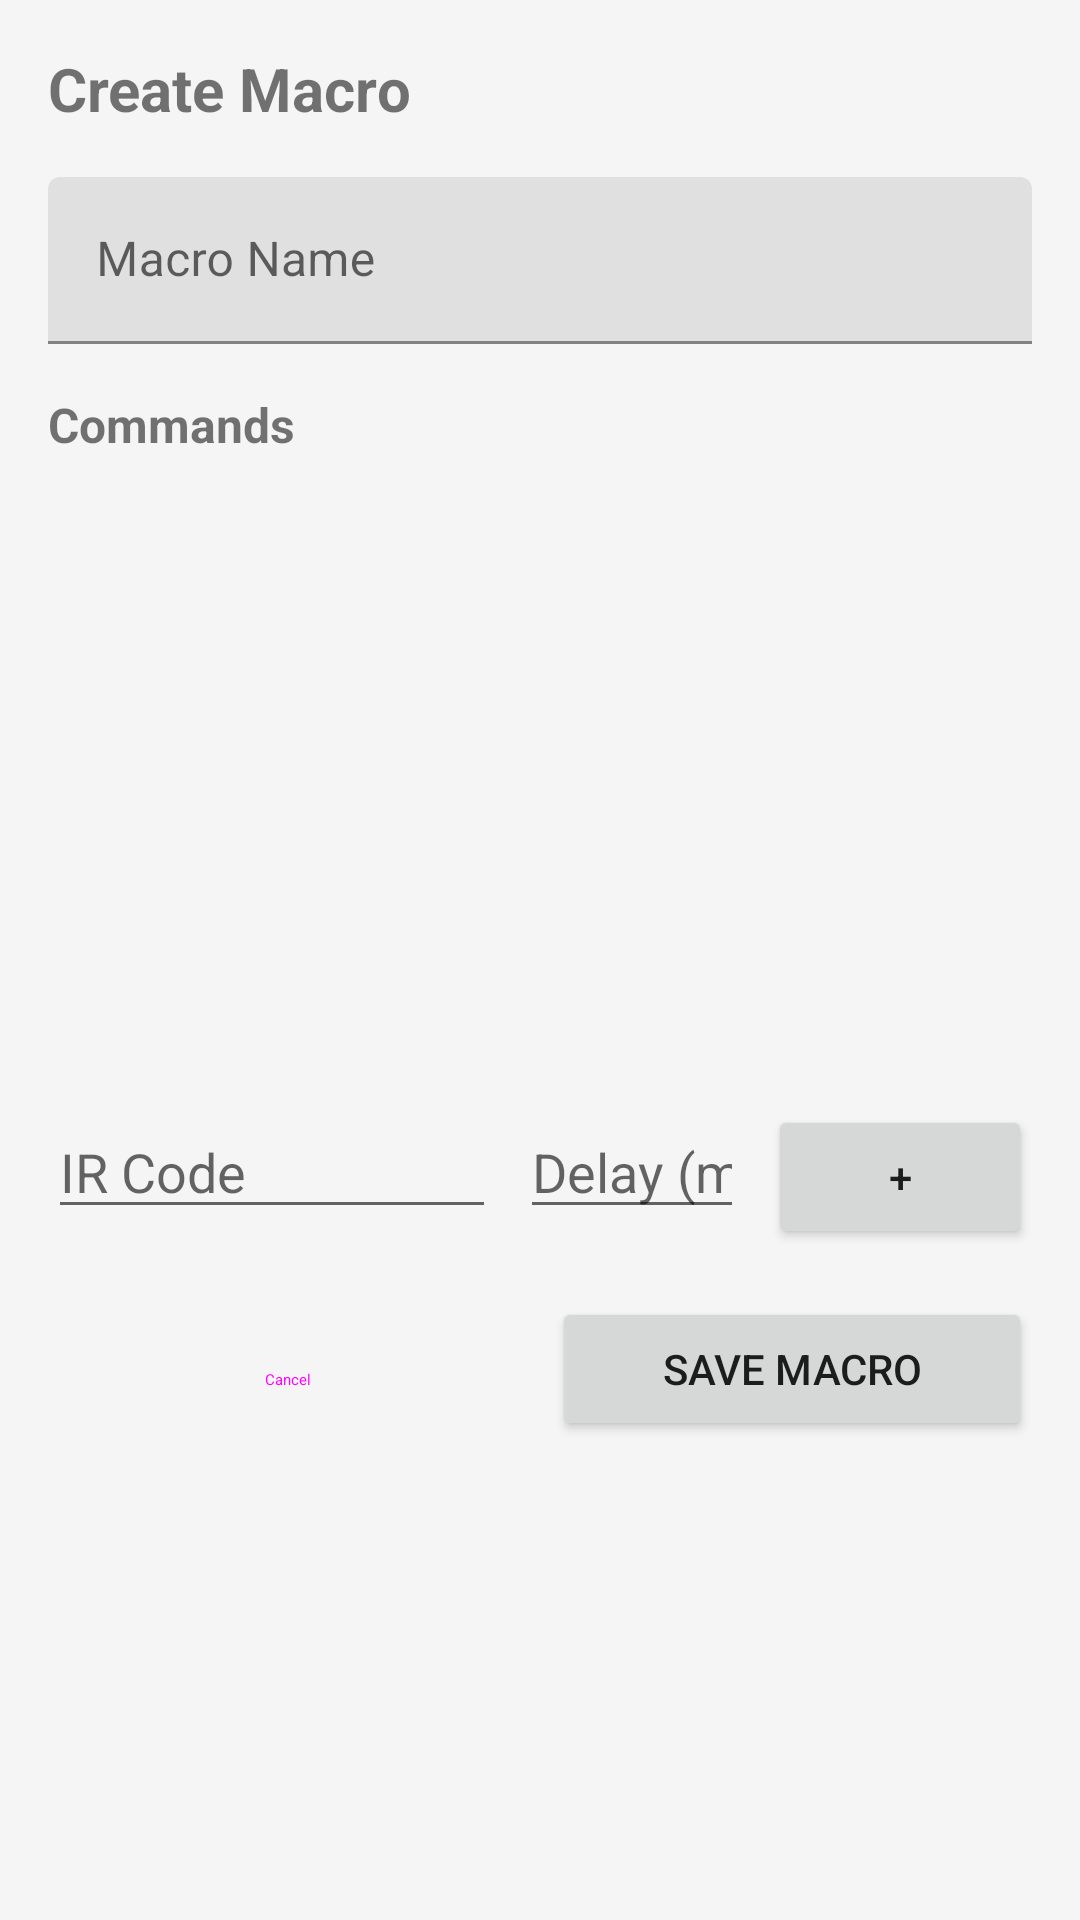

The Android layout XML behind this screen, and the referenced resources:
<!-- AndroidManifest.xml: application theme Theme.RemoteCu -->
<!-- res/layout/dialog_create_macro.xml -->
<?xml version="1.0" encoding="utf-8"?>
<LinearLayout xmlns:android="http://schemas.android.com/apk/res/android"
    android:layout_width="match_parent"
    android:layout_height="wrap_content"
    android:orientation="vertical"
    android:padding="16dp">

    <TextView
        android:layout_width="wrap_content"
        android:layout_height="wrap_content"
        android:text="Create Macro"
        android:textSize="20sp"
        android:textStyle="bold"
        android:layout_marginBottom="16dp"/>

    <com.google.android.material.textfield.TextInputLayout
        android:layout_width="match_parent"
        android:layout_height="wrap_content"
        android:hint="Macro Name">

        <com.google.android.material.textfield.TextInputEditText
            android:id="@+id/macroName"
            android:layout_width="match_parent"
            android:layout_height="wrap_content"
            android:inputType="text"/>
    </com.google.android.material.textfield.TextInputLayout>

    <TextView
        android:layout_width="wrap_content"
        android:layout_height="wrap_content"
        android:text="Commands"
        android:textSize="16sp"
        android:textStyle="bold"
        android:layout_marginTop="16dp"
        android:layout_marginBottom="8dp"/>

    <androidx.recyclerview.widget.RecyclerView
        android:id="@+id/macroCommandsList"
        android:layout_width="match_parent"
        android:layout_height="200dp"
        android:background="#F5F5F5"/>

    <LinearLayout
        android:layout_width="match_parent"
        android:layout_height="wrap_content"
        android:orientation="horizontal"
        android:layout_marginTop="8dp">

        <EditText
            android:id="@+id/commandIrCode"
            android:layout_width="0dp"
            android:layout_height="wrap_content"
            android:layout_weight="2"
            android:hint="IR Code"
            android:inputType="text"/>

        <EditText
            android:id="@+id/commandDelay"
            android:layout_width="0dp"
            android:layout_height="wrap_content"
            android:layout_weight="1"
            android:layout_marginStart="8dp"
            android:hint="Delay (ms)"
            android:inputType="number"/>

        <Button
            android:id="@+id/btnAddCommand"
            android:layout_width="wrap_content"
            android:layout_height="wrap_content"
            android:text="+"
            android:layout_marginStart="8dp"/>
    </LinearLayout>

    <LinearLayout
        android:layout_width="match_parent"
        android:layout_height="wrap_content"
        android:orientation="horizontal"
        android:layout_marginTop="16dp">

        <Button
            android:id="@+id/btnCancelMacro"
            android:layout_width="0dp"
            android:layout_height="wrap_content"
            android:layout_weight="1"
            android:text="Cancel"
            style="@style/Widget.Material3.Button.OutlinedButton"
            android:layout_marginEnd="8dp"/>

        <Button
            android:id="@+id/btnSaveMacro"
            android:layout_width="0dp"
            android:layout_height="wrap_content"
            android:layout_weight="1"
            android:text="Save Macro"/>
    </LinearLayout>
</LinearLayout>
<!-- resources referenced by this layout -->
<resources>
  <style name="Theme.RemoteCu" parent="Theme.MaterialComponents.DayNight.DarkActionBar">
          
          <item name="colorPrimary">@color/remoteCU_primary</item>
          <item name="colorPrimaryVariant">@color/remoteCU_primary_dark</item>
          <item name="colorOnPrimary">@color/remoteCU_text_on_primary</item>
          
          <item name="colorSecondary">@color/remoteCU_accent</item>
          <item name="colorSecondaryVariant">@color/remoteCU_accent_dark</item>
          <item name="colorOnSecondary">@color/white</item>
          
          <item name="android:colorBackground">@color/remoteCU_background</item>
          <item name="colorSurface">@color/remoteCU_surface</item>
          
          <item name="android:statusBarColor">@color/remoteCU_primary_dark</item>
          
          <item name="actionBarStyle">@style/RemoteCu.ActionBar</item>
      </style>
  <color name="remoteCU_primary">#FF1E88E5</color>
  <color name="remoteCU_primary_dark">#FF1565C0</color>
  <color name="remoteCU_text_on_primary">#FFFFFFFF</color>
  <color name="remoteCU_accent">#FFFF5722</color>
  <color name="remoteCU_accent_dark">#FFE64A19</color>
  <color name="white">#FFFFFFFF</color>
  <color name="remoteCU_background">#FFF5F5F5</color>
  <color name="remoteCU_surface">#FFFFFFFF</color>
  <style name="RemoteCu.ActionBar" parent="Widget.MaterialComponents.ActionBar.Solid">
          <item name="background">@color/remoteCU_primary</item>
          <item name="titleTextStyle">@style/RemoteCu.ActionBar.TitleText</item>
      </style>
  <style name="RemoteCu.ActionBar.TitleText" parent="TextAppearance.MaterialComponents.Headline6">
          <item name="android:textColor">@color/white</item>
          <item name="android:textStyle">bold</item>
      </style>
</resources>
